The GitHub repository isxrh/Covid19 contains a labelled image folder "attack_train_specs_split" with 2 categories: negative, positive. Examples follow, each with its label.

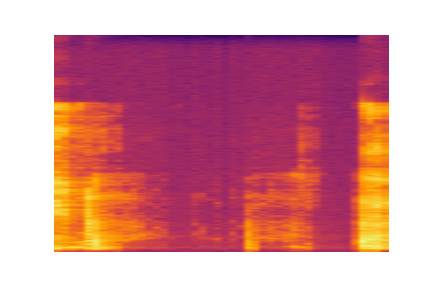
Label: negative

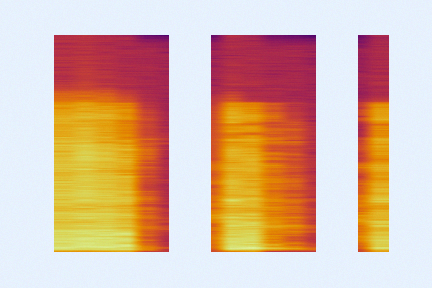
Label: negative

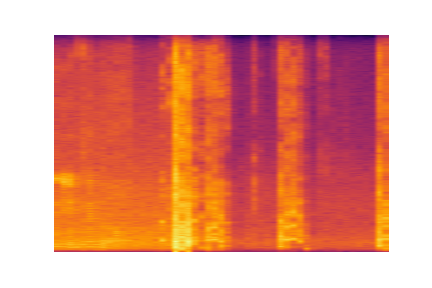
Label: negative

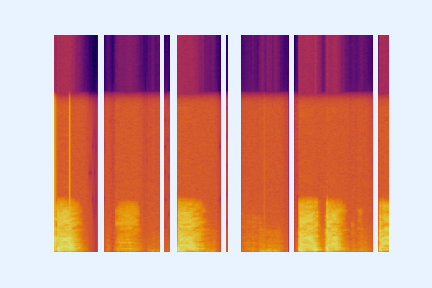
Label: positive

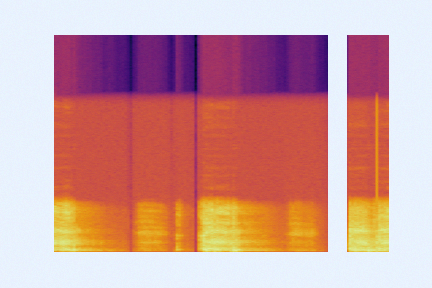
Label: positive

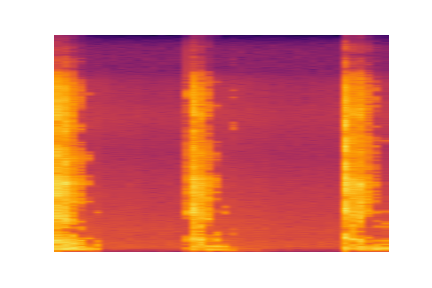
Label: negative
